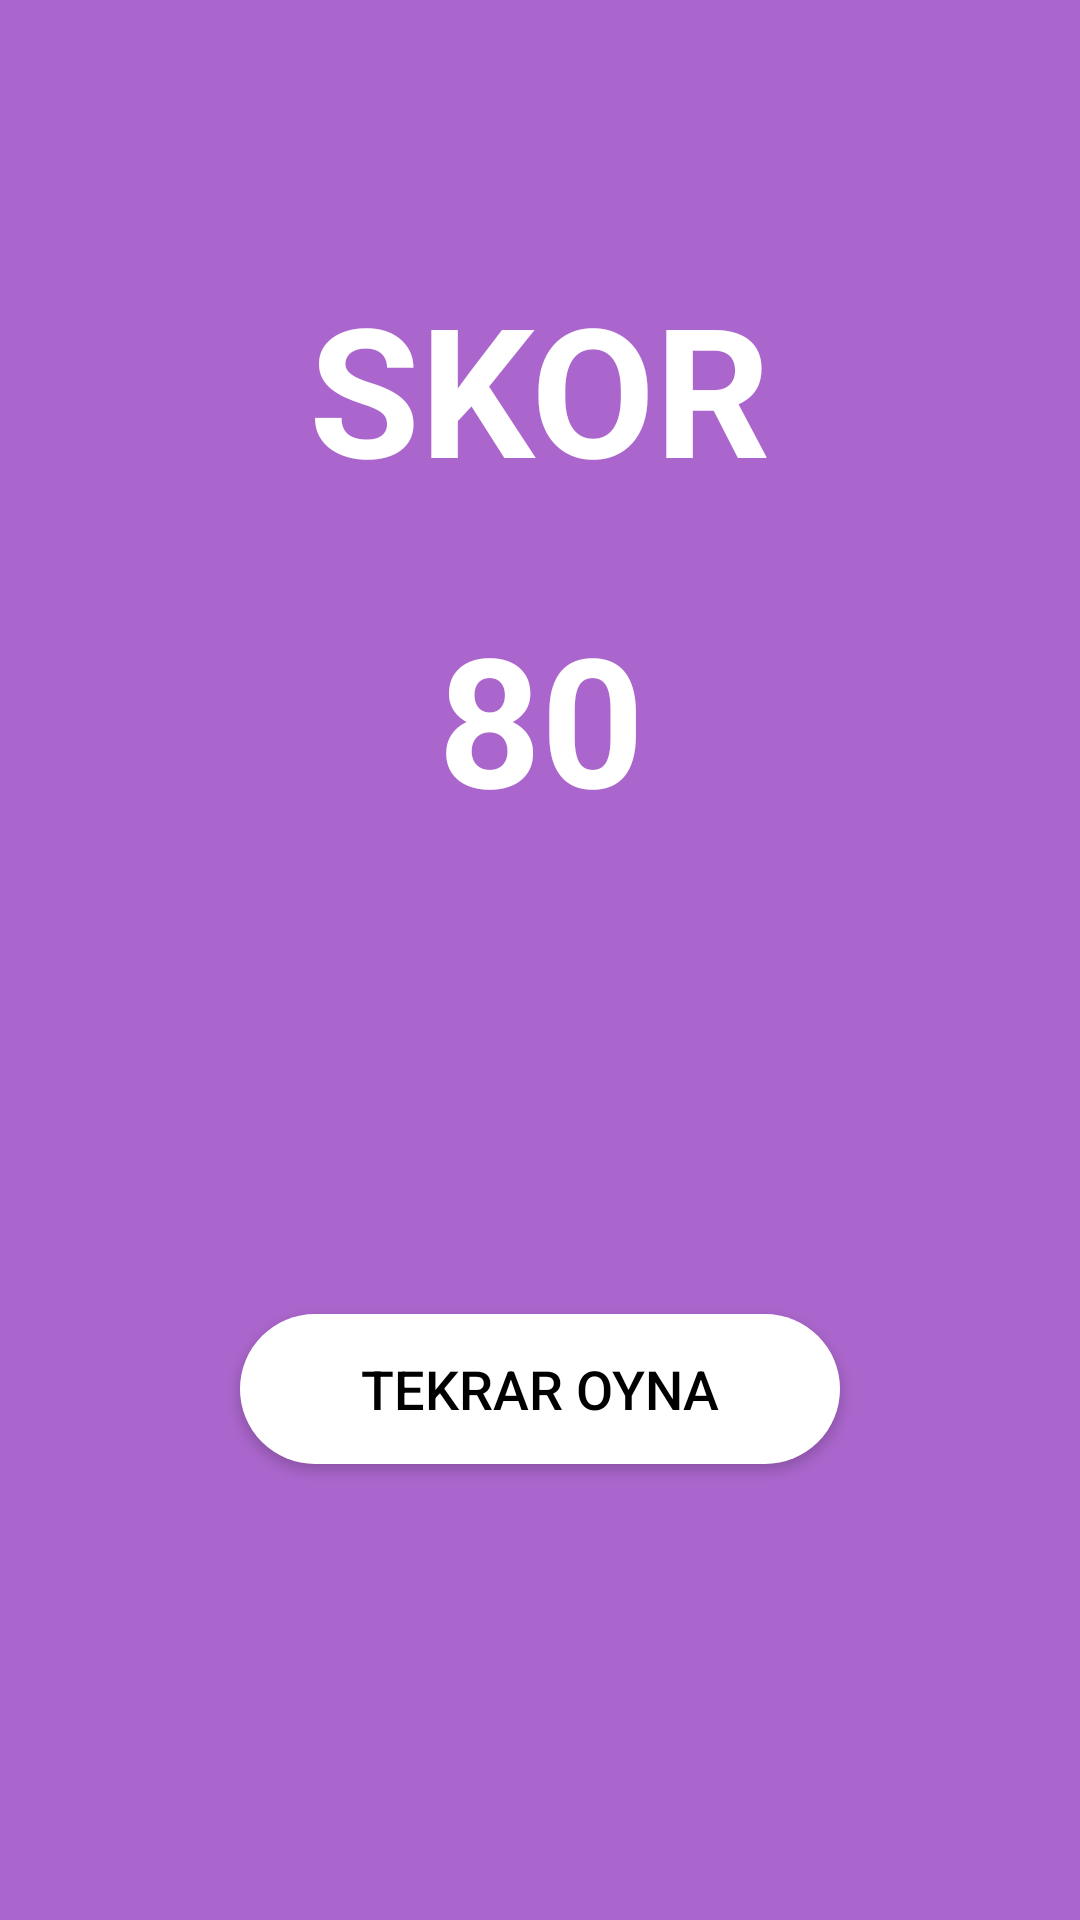

This screen was rendered from an Android layout file. Write that file and the resources it references.
<!-- AndroidManifest.xml: application theme AppTheme -->
<!-- res/layout/activity_score.xml -->
<?xml version="1.0" encoding="utf-8"?>
<android.support.constraint.ConstraintLayout xmlns:android="http://schemas.android.com/apk/res/android"
    xmlns:app="http://schemas.android.com/apk/res-auto"
    xmlns:tools="http://schemas.android.com/tools"
    android:layout_width="match_parent"
    android:layout_height="match_parent"
    android:background="@android:color/holo_purple"
    tools:context=".ScoreActivity">

    <Button
        android:id="@+id/buttonTekrar"
        android:layout_width="200dp"
        android:layout_height="50dp"
        android:layout_marginBottom="152dp"
        android:background="@drawable/btn_round"

        android:text="Tekrar Oyna"
        android:textColor="@android:color/black"
        android:textSize="18sp"
        android:textStyle="normal"
        app:layout_constraintBottom_toBottomOf="parent"
        app:layout_constraintEnd_toEndOf="parent"
        app:layout_constraintStart_toStartOf="parent" />

    <TextView
        android:id="@+id/textViewBilgi"
        android:layout_width="wrap_content"
        android:layout_height="wrap_content"
        android:layout_marginTop="89dp"
        android:text="SKOR"
        android:textColor="@color/btnMain"
        android:textSize="60dp"
        android:textStyle="bold"
        app:layout_constraintEnd_toEndOf="parent"
        app:layout_constraintStart_toStartOf="parent"
        app:layout_constraintTop_toTopOf="parent" />

    <TextView
        android:id="@+id/textViewSonuc"
        android:layout_width="wrap_content"
        android:layout_height="wrap_content"
        android:layout_marginTop="30dp"
        android:text="80"
        android:textColor="@color/btnMain"
        android:textSize="60dp"
        android:textStyle="bold"
        app:layout_constraintEnd_toEndOf="parent"
        app:layout_constraintHorizontal_bias="0.501"
        app:layout_constraintStart_toStartOf="parent"
        app:layout_constraintTop_toBottomOf="@+id/textViewBilgi" />

</android.support.constraint.ConstraintLayout>
<!-- resources referenced by this layout -->
<resources>
  <color name="btnMain">#FFFFFF</color>
  <!-- drawable btn_round (drawable) -->
  <?xml version="1.0" encoding="utf-8"?>
  <selector xmlns:android="http://schemas.android.com/apk/res/android">
  
      <item>
          <shape android:shape="rectangle">
              <solid android:color="#FFFFFF"/>
              <corners android:radius="40dp" />
          </shape>
      </item>
  
  </selector>
  <style name="AppTheme" parent="Theme.AppCompat.Light.DarkActionBar">
          
          <item name="colorPrimary">@color/colorPrimary</item>
          <item name="colorPrimaryDark">@color/colorPrimaryDark</item>
          <item name="colorAccent">@color/colorAccent</item>
          <item name="windowActionBar">false</item>
          <item name="windowNoTitle">true</item>
          <item name="android:radius">50dp</item>
      </style>
  <color name="colorPrimary">#008577</color>
  <color name="colorPrimaryDark">#545454</color>
  <color name="colorAccent">#D81B60</color>
</resources>
